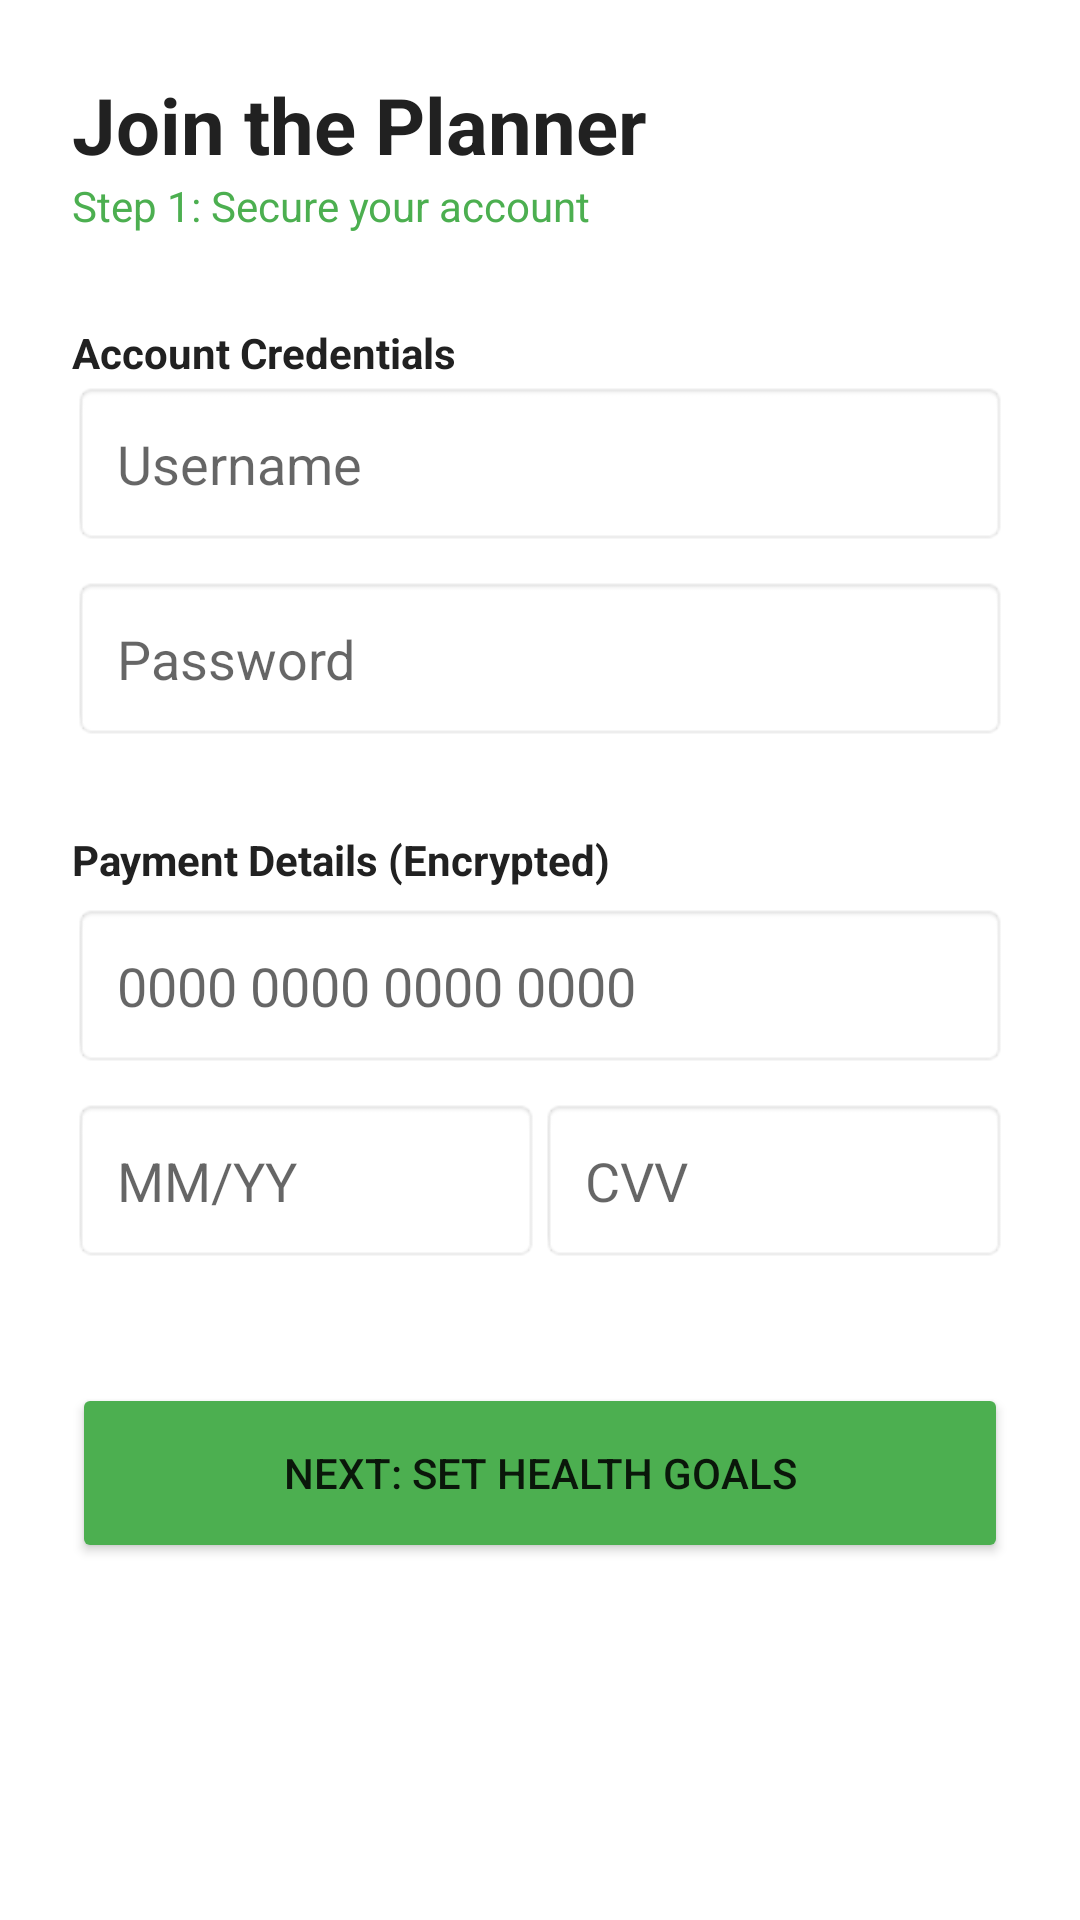

Android layout source for this screen:
<!-- AndroidManifest.xml: application theme Theme.AppCompat.Light.NoActionBar -->
<!-- res/layout/activity_register.xml -->
<ScrollView xmlns:android="http://schemas.android.com/apk/res/android"
    android:layout_width="match_parent"
    android:layout_height="match_parent"
    android:background="#FFFFFF"
    android:padding="24dp">

    <LinearLayout
        android:layout_width="match_parent"
        android:layout_height="wrap_content"
        android:orientation="vertical">

        <TextView
            android:layout_width="wrap_content"
            android:layout_height="wrap_content"
            android:text="Join the Planner"
            android:textColor="#212121"
            android:textSize="26sp"
            android:textStyle="bold" />

        <TextView
            android:layout_width="wrap_content"
            android:layout_height="wrap_content"
            android:text="Step 1: Secure your account"
            android:textColor="#4CAF50"
            android:textSize="14sp"
            android:layout_marginBottom="20dp"/>

        <TextView android:layout_width="wrap_content" android:layout_height="wrap_content"
            android:text="Account Credentials" android:textStyle="bold" android:layout_marginTop="10dp" android:textColor="#212121"/>

        <EditText android:id="@+id/regUser" android:layout_width="match_parent" android:layout_height="55dp"
            android:hint="Username" android:background="@android:drawable/editbox_background" android:paddingLeft="15dp"/>

        <EditText android:id="@+id/regPass" android:layout_width="match_parent" android:layout_height="55dp"
            android:layout_marginTop="10dp" android:hint="Password" android:inputType="textPassword"
            android:background="@android:drawable/editbox_background" android:paddingLeft="15dp"/>

        <TextView android:layout_width="wrap_content" android:layout_height="wrap_content"
            android:text="Payment Details (Encrypted)" android:textStyle="bold" android:layout_marginTop="30dp" android:textColor="#212121"/>

        <EditText android:id="@+id/regCard" android:layout_width="match_parent" android:layout_height="55dp"
            android:layout_marginTop="5dp" android:hint="0000 0000 0000 0000" android:inputType="phone"
            android:maxLength="19" android:background="@android:drawable/editbox_background" android:paddingLeft="15dp"/>

        <LinearLayout android:layout_width="match_parent" android:layout_height="wrap_content" android:orientation="horizontal">
            <EditText android:id="@+id/regExpiry" android:layout_width="0dp" android:layout_weight="1" android:layout_height="55dp"
                android:layout_marginTop="10dp" android:hint="MM/YY" android:inputType="number"
                android:maxLength="5" android:background="@android:drawable/editbox_background" android:paddingLeft="15dp"/>

            <EditText android:id="@+id/regCVV" android:layout_width="0dp" android:layout_weight="1" android:layout_height="55dp"
                android:layout_marginTop="10dp" android:hint="CVV" android:inputType="numberPassword"
                android:maxLength="3" android:background="@android:drawable/editbox_background" android:paddingLeft="15dp"/>
        </LinearLayout>

        <Button android:id="@+id/btnRegisterSubmit" android:layout_width="match_parent" android:layout_height="60dp"
            android:text="Next: Set Health Goals" android:backgroundTint="#4CAF50" android:layout_marginTop="40dp" />

    </LinearLayout>
</ScrollView>
<!-- resources referenced by this layout -->
<resources>

</resources>
